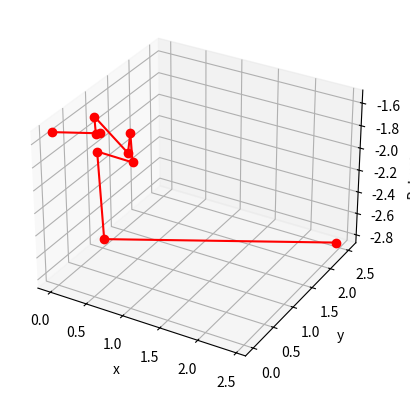

Reproduce this figure in Python.
#!/usr/bin/env python3

import numpy as np
from mpl_toolkits import mplot3d
import matplotlib.pyplot as plt

class STLpredicate:
    def __init__(self, t1 = 0, t2 = 0, ae = 0, A = 0, b = 0, cdn = 0 , left = 0, right = 0):
        self.t1 = t1 # When predicate is active
        self.t2 = t2
        self.A  = A # Equation of a line
        self.b  = b # constant from ^
        self.ae = ae # always or eventually
        self.cdn = cdn # conjuction, disjunction or negation
        self.left = left # other STL predicates for conjuction/disjunction
        self.right = right

    def myRho(self, x, t):
        # Calculate the robustness of myself
        # Should only be called when I have no left or right branch
        rhoVal = 'Nan'
        if self.t1 <= t and t <= self.t2:
            if self.ae == 'a':
                rhoVal = self.b - self.A @ x[:,t]
            else:
                # Check if there is satisfaction at any point
                sat = False
                for k in range(0, x.shape[1]):
                    if (self.b - self.A @ x[:,k]) > 0:
                        sat = True
                        break
                deltax = abs(self.b - self.A @ x[:,t])
                deltat = abs(1 + self.t2 -t)
                #print(deltax)
                #print(deltat)
                if sat:
                    rhoVal = (deltat)/((deltax)+0.25)
                else:
                    rhoVal = -(deltax)/((deltat)+0.25)
        #print("myRho called", rhoVal)
        return rhoVal

    def Rho(self, x, t):
        #print("Robustness function called")
        # Force the calcluation of left and right 
        leftRho = 'Nan'
        rightRho = 'Nan'
        if self.left and self.right:
            leftRho = self.left.Rho(x,t)
            rightRho = self.right.Rho(x,t)
            if leftRho != 'Nan' and rightRho != 'Nan':
                if self.cdn == 'c':
                    return min(leftRho, rightRho)
                elif self.cdn == 'd':
                    return max(leftRho, rightRho)
            elif leftRho  == 'Nan' and rightRho != 'Nan':
                return rightRho
            elif leftRho != 'Nan' and rightRho == 'Nan':
                return leftRho 
        if self.left:
            if self.cdn == 'n':
                return -self.left.Rho(x,t)
            return self.left.Rho(x,t)
        if self.right:
            if self.cdn == 'n':
                return -self.right.Rho(x,t)
            return self.right.Rho(x,t)
        return self.myRho(x,t)

    def robustness(self,x):
        traj = self.plant(x)
        p = []
        for t in range(0, x.shape[1]):
            p.append(self.Rho(traj,t))
        return min(p)

    def robustnessflt(self,xflt):
        # Same robustness, but flattened version
        x = np.reshape(xflt, (2,-1)) 
        traj = self.plant(x)
        p = []
        for t in range(0, x.shape[1]):
            p.append(self.Rho(traj,t))
        return min(p)

    def __invert__(self):
        return STLpredicate(t1=self.t1, t2=self.t2, cdn='n', left=self)

    def __add__(self, other):
        #print("Disjunction between two predicates")
        return STLpredicate(t1=min(self.t1, other.t2), t2=max(self.t2,other.t2), cdn='d', left=self, right=other)

    def __mul__(self, other):
        #print("Conjunction between two predicates")
        return STLpredicate(t1=min(self.t1, other.t2), t2=max(self.t2,other.t2), cdn='c', left=self, right=other)

    def rect(t1,t2,ae,x1,x2,y1,y2):
        # First the equations for the lines are needed
        # Top line
        p1 = STLpredicate(t1, t2, ae, np.array([0, 1, 0]), y2)
        # Bottom line
        p2 = STLpredicate(t1,t2,ae,np.array([0, -1, 0]), -y1)
        # Left line
        p3 = STLpredicate(t1,t2,ae,np.array([-1, 0, 0]), -x1) 
        # Right line
        p4 = STLpredicate(t1,t2,ae,np.array([1, 0, 0]), x2)
        return p1 * p2 * p3 * p4

    def cost(self, xflt):
        x = np.reshape(xflt, (2, -1))
        p = self.robustness(x)
        """d = 0
        for t in range(0,x.shape[1] -1):
            deltax = x[:,t] - x[:,t+1] 
            d += np.linalg.norm(deltax)"""
        return - p*(self.t2 - self.t1 + 1)
    
    def bounds(self, x0, y0, length):
        # Returns a tuple for the bound constraints
        # The first point is fixed. 
        bnds = []
        for i in range(1,3):
            if i == 1:
                bnds.append((x0,x0))
            elif i == 2:
                bnds.append((y0, y0))
            for j in range(0, length):
                bnds.append((None,None))
        return bnds 

    def x_guess(self, x0, y0, length):
        # The intial point is x0, y0
        # Random trajectory after that
        x_tail = np.random.rand(2, length)
        x_start = np.array([[x0], [y0]])
        x = np.concatenate((x_start, x_tail), axis=1)
        return x
    
    def plant(self, pos):
        # This plant simply computes the speed
        # First I need to grow the signal space
        x = np.concatenate((pos, np.zeros((1, pos.shape[1]))), axis=0)
        d = 0
        for t in range(0, x.shape[1]):
            deltax = x[:,t] - x[:,t-1] 
            x[2,t] = np.linalg.norm(deltax)
        return x

    def plot3D(self,xmin, xmax, ymin, ymax, points):
        x = np.array([[],[]])
        for i in np.linspace(xmin,xmax,points):
            for j in np.linspace(ymin, ymax, points):
                x = np.concatenate((x,[[i],[j]]),axis=1)

        X = self.plant(x)
        Z = []
        for t in range(0,x.shape[1]):
            Z.append(self.Rho(X,t))

        fig = plt.figure()
        ax = plt.axes(projection='3d')
        ax.scatter(X[0,:], X[1,:], Z, c='r', marker='o')
        ax.set_xlabel('x')
        ax.set_ylabel('y')
        ax.set_zlabel('Robustness')
        plt.show()

    def plotsln3D(self, x):
        X = self.plant(x)
        Z = []
        for t in range(0,x.shape[1]):
            Z.append(self.Rho(X,t))

        fig = plt.figure()
        ax = plt.axes(projection='3d')
        ax.plot3D(X[0,:], X[1,:], Z, c='r', marker='o')
        ax.set_xlabel('x')
        ax.set_ylabel('y')
        ax.set_zlabel('Robustness')
        plt.show()




if __name__ == '__main__':
    from scipy.optimize import minimize
    # Available Times
    t1 = 0
    t2 = 9
    length = 9

    # Some predicates based on these points
    r1 = ~STLpredicate.rect(t1,t2, 'a', 1, 3, 1, 3)
    r2 = STLpredicate.rect(t1,t2, 'e', 6, 9, 6, 9)
    r3 = STLpredicate(t1,t2, 'a', np.array([0,0,1]), 2)
    p = r1*r2*r3
    #p.plot3D(0, 10, 0, 10, 25)

    # Generate a guess trajectory 
    x1 = p.x_guess(0,0, length)
    guess = x1.flatten()
    print('Initial Guess: ')
    print(x1)
    print('Initial Guess Robustness: ', p.robustness(x1))
    print('Initial cost: ', p.cost(x1))
    #p.plotsln3D(x1)
    # Now time to run optimization
    bnd = p.bounds(0, 0, length)
    sln = minimize(p.cost, guess, method='TNC', bounds=bnd, tol=1e-6, options =
            { 'disp':True,
                'maxiter':5000
                })
    print(p.plant(np.reshape(sln.x, (2,-1))))
    print('Final Robustness: ', p.robustnessflt(sln.x))
    print('Final cost: ', p.cost(sln.x))
    p.plotsln3D(np.reshape(sln.x, (2,-1)))
